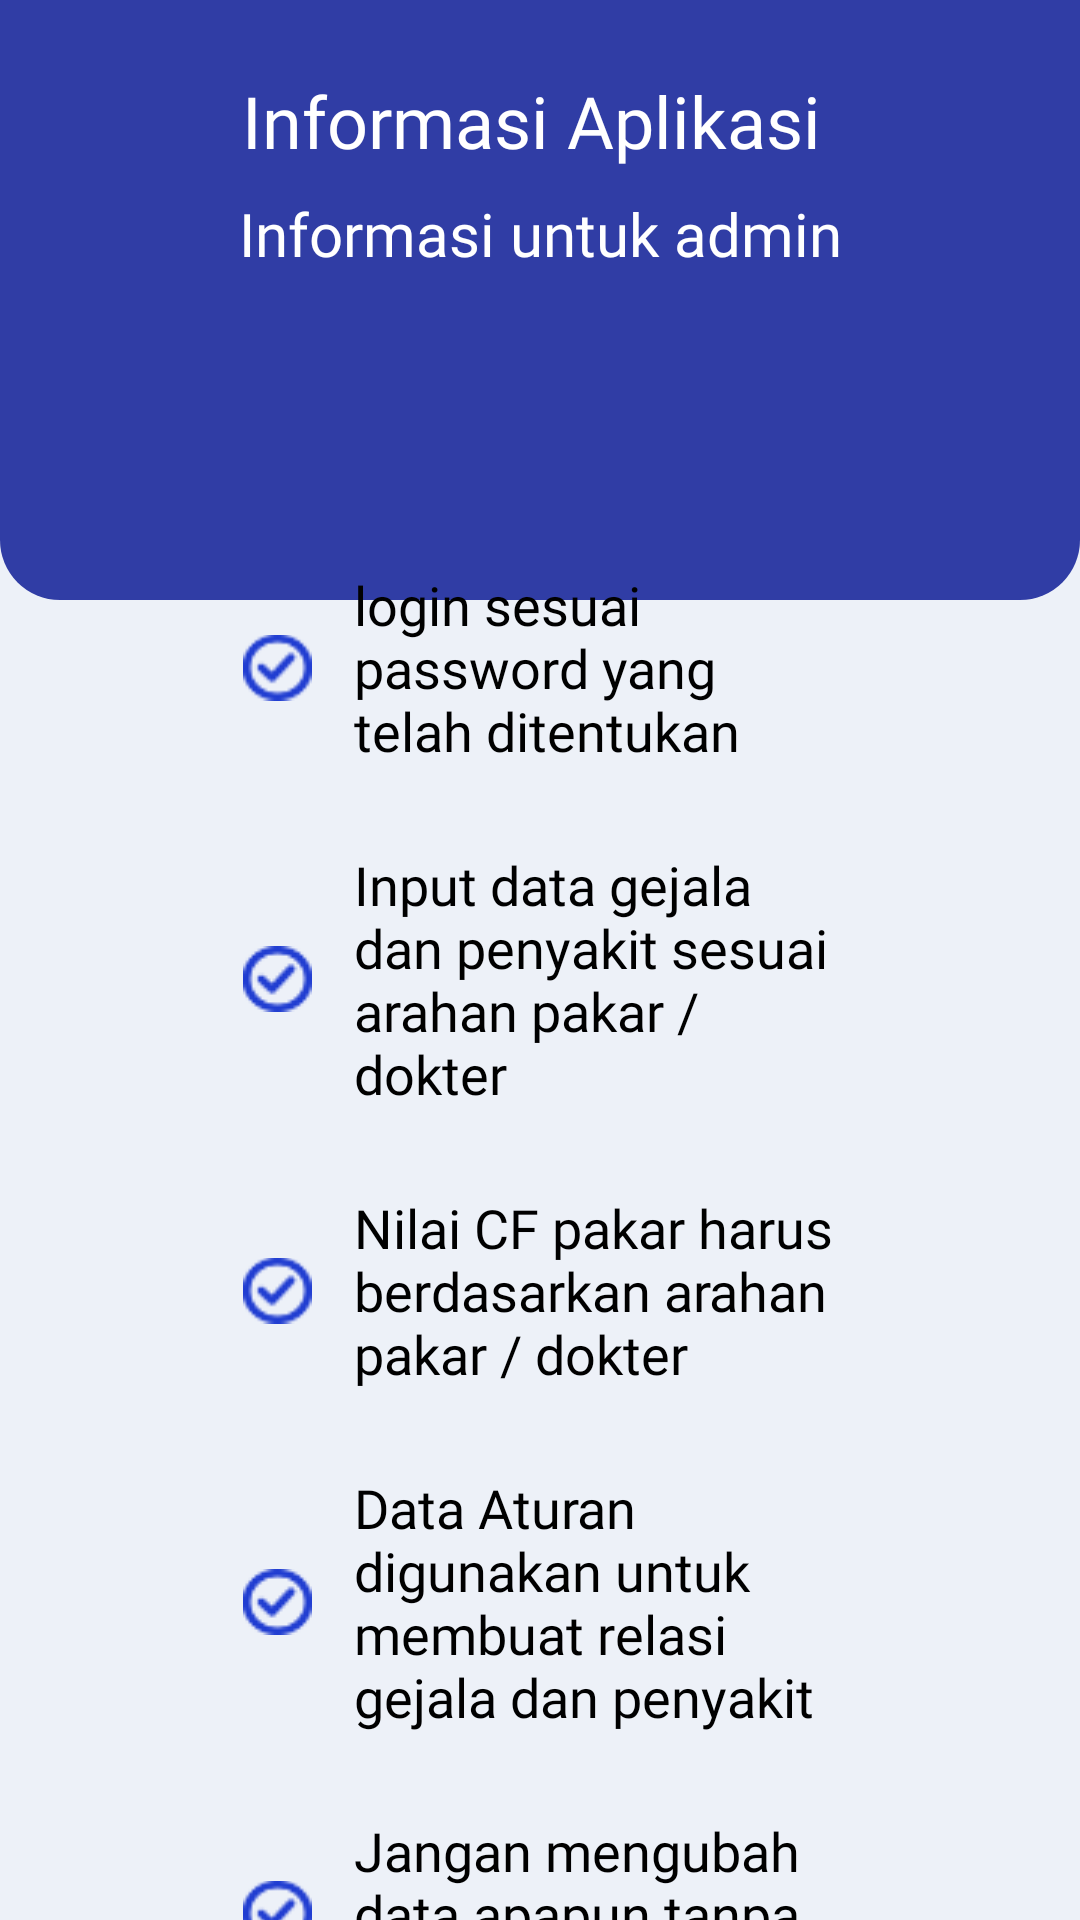

Layout XML and referenced resources for this Android screen:
<!-- AndroidManifest.xml: application theme Theme.SistemPakarKulitWajah -->
<!-- res/layout/activity_panduan.xml -->
<?xml version="1.0" encoding="utf-8"?>
<androidx.constraintlayout.widget.ConstraintLayout xmlns:android="http://schemas.android.com/apk/res/android"
    xmlns:app="http://schemas.android.com/apk/res-auto"
    xmlns:tools="http://schemas.android.com/tools"
    android:layout_width="match_parent"
    android:layout_height="match_parent"
    android:background="@color/bgPrimary"
    tools:context=".admin.PanduanAdminActivity">

    <View
        android:id="@id/view"
        android:layout_width="match_parent"
        android:layout_height="200dp"
        android:layout_marginStart="0dp"
        android:layout_marginTop="0dp"
        android:layout_marginEnd="0dp"
        android:background="@drawable/bg_purple"
        app:layout_constraintEnd_toEndOf="parent"
        app:layout_constraintHorizontal_bias="1"

        app:layout_constraintTop_toTopOf="parent" />

    <TextView
        android:id="@+id/textView2"
        android:layout_width="wrap_content"
        android:layout_height="wrap_content"
        android:layout_marginEnd="8dp"
        android:layout_marginStart="8dp"
        android:layout_marginTop="24dp"
        android:fontFamily="@font/mregular"
        android:text="Informasi Aplikasi "
        android:textAlignment="center"
        android:textColor="#FFF"
        android:textSize="24sp"
        app:layout_constraintEnd_toEndOf="parent"
        app:layout_constraintStart_toStartOf="parent"
        app:layout_constraintTop_toTopOf="@+id/view" />

    <TextView
        android:id="@+id/textView4"
        android:layout_width="wrap_content"
        android:layout_height="wrap_content"
        android:layout_marginEnd="8dp"
        android:layout_marginStart="8dp"
        android:layout_marginTop="8dp"
        android:fontFamily="@font/mlight"
        android:lineSpacingExtra="9dp"
        android:text="Informasi untuk admin"
        android:textAlignment="center"
        android:textColor="#FFF"
        android:textSize="20sp"
        app:layout_constraintEnd_toEndOf="parent"
        app:layout_constraintStart_toStartOf="parent"
        app:layout_constraintTop_toBottomOf="@+id/textView2" />


    <LinearLayout
        android:layout_width="match_parent"
        android:layout_height="wrap_content"
        android:layout_marginStart="24dp"
        android:layout_marginTop="68dp"
        android:layout_marginEnd="24dp"
        android:background="@drawable/bg_layout_white"
        android:orientation="vertical"
        android:padding="30dp"
        android:paddingTop="30dp"
        android:paddingBottom="30dp"
        app:layout_constraintEnd_toEndOf="parent"
        app:layout_constraintHorizontal_bias="0.0"
        app:layout_constraintStart_toStartOf="parent"
        app:layout_constraintTop_toBottomOf="@+id/textView4">


        <LinearLayout
            android:layout_width="match_parent"
            android:layout_height="wrap_content"
            android:layout_gravity="center_vertical"
            android:layout_marginLeft="27dp"
            android:layout_marginRight="27dp"
            android:layout_marginBottom="27dp"
            android:orientation="horizontal">

            <ImageView
                android:layout_width="wrap_content"
                android:layout_height="match_parent"
                android:layout_marginRight="14dp"
                android:src="@drawable/ic_done" />

            <TextView
                android:layout_width="wrap_content"
                android:layout_height="wrap_content"
                android:fontFamily="@font/mlight"
                android:text="login sesuai password yang telah ditentukan"
                android:textColor="@color/black"

                android:textSize="18sp" />
        </LinearLayout>


        <LinearLayout
            android:layout_width="match_parent"
            android:layout_height="wrap_content"
            android:layout_gravity="center_vertical"
            android:layout_marginLeft="27dp"
            android:layout_marginRight="27dp"
            android:layout_marginBottom="27dp"
            android:orientation="horizontal">

            <ImageView
                android:layout_width="wrap_content"
                android:layout_height="match_parent"
                android:layout_marginRight="14dp"
                android:src="@drawable/ic_done" />

            <TextView
                android:layout_width="wrap_content"
                android:layout_height="wrap_content"
                android:fontFamily="@font/mlight"
                android:text="Input data gejala dan penyakit sesuai arahan pakar / dokter"
                android:textColor="@color/black"

                android:textSize="18sp" />
        </LinearLayout>



        <LinearLayout
            android:layout_width="match_parent"
            android:layout_height="wrap_content"
            android:layout_gravity="center_vertical"
            android:layout_marginLeft="27dp"
            android:layout_marginRight="27dp"
            android:layout_marginBottom="27dp"
            android:orientation="horizontal">

            <ImageView
                android:layout_width="wrap_content"
                android:layout_height="match_parent"
                android:layout_marginRight="14dp"
                android:src="@drawable/ic_done" />

            <TextView
                android:layout_width="wrap_content"
                android:layout_height="wrap_content"
                android:fontFamily="@font/mlight"
                android:text="Nilai CF pakar harus berdasarkan arahan pakar / dokter"
                android:textColor="@color/black"
                android:textSize="18sp" />
        </LinearLayout>

        <LinearLayout
            android:layout_width="match_parent"
            android:layout_height="wrap_content"
            android:layout_gravity="center_vertical"
            android:layout_marginLeft="27dp"
            android:layout_marginRight="27dp"
            android:layout_marginBottom="27dp"
            android:orientation="horizontal">

            <ImageView
                android:layout_width="wrap_content"
                android:layout_height="match_parent"
                android:layout_marginRight="14dp"
                android:src="@drawable/ic_done" />

            <TextView
                android:layout_width="wrap_content"
                android:layout_height="wrap_content"
                android:fontFamily="@font/mlight"
                android:text="Data Aturan digunakan untuk membuat relasi gejala dan penyakit"
                android:textColor="@color/black"
                android:textSize="18sp" />
        </LinearLayout>

        <LinearLayout
            android:layout_width="match_parent"
            android:layout_height="wrap_content"
            android:layout_gravity="center_vertical"
            android:layout_marginLeft="27dp"
            android:layout_marginRight="27dp"
            android:layout_marginBottom="27dp"
            android:orientation="horizontal">

            <ImageView
                android:layout_width="wrap_content"
                android:layout_height="match_parent"
                android:layout_marginRight="14dp"
                android:src="@drawable/ic_done" />

            <TextView
                android:layout_width="wrap_content"
                android:layout_height="wrap_content"
                android:fontFamily="@font/mlight"
                android:text="Jangan mengubah data apapun tanpa seizin pakar/dokter"
                android:textColor="@color/black"

                android:textSize="18sp" />
        </LinearLayout>


    </LinearLayout>


</androidx.constraintlayout.widget.ConstraintLayout>
<!-- resources referenced by this layout -->
<resources>
  <color name="bgPrimary">#EDF1F8</color>
  <color name="black">#FF000000</color>
  <!-- drawable bg_purple (drawable) -->
  <?xml version="1.0" encoding="utf-8"?>
  <shape xmlns:android="http://schemas.android.com/apk/res/android">
  
      <solid
          android:color="#303DA5"
          />
      <corners
          android:bottomRightRadius="20dp"
          android:bottomLeftRadius="20dp"
          />
  
  
  </shape>
  <!-- drawable ic_done: png bitmap (drawable, 1207 bytes) -->
  <style name="Theme.SistemPakarKulitWajah" parent="Theme.MaterialComponents.DayNight.DarkActionBar">
          
          <item name="colorPrimary">@color/colorPrimary</item>
          <item name="colorPrimaryDark">@color/colorPrimaryDark</item>
          <item name="colorAccent">@color/colorAccent</item>
          
          <item name="colorSecondary">@color/blueSecondary</item>
          <item name="colorSecondaryVariant">@color/bluePrimary</item>
          <item name="colorOnSecondary">@color/white</item>
          
          <item name="android:statusBarColor" tools:targetApi="l">?attr/colorPrimaryVariant</item>
          
      </style>
  <color name="colorPrimary">#3F51B5</color>
  <color name="colorPrimaryDark">#203DD1</color>
  <color name="colorAccent">#FF4081</color>
  <color name="blueSecondary">#2595F5</color>
  <color name="bluePrimary">#203DD1</color>
  <color name="white">#FFFFFFFF</color>
</resources>
